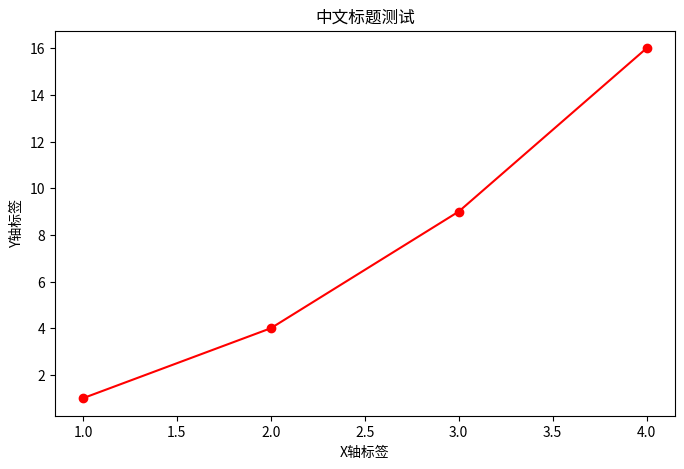

Write the Python code that produced this figure.
#!/usr/bin/env python3
# test_chinese_simple.py - 最简单的中文显示测试

import matplotlib
matplotlib.use('Agg')  # 非GUI环境
import matplotlib.pyplot as plt
import os

# 1. 直接使用字体文件路径
font_path = '/usr/share/fonts/truetype/wqy/wqy-microhei.ttc'

# 2. 检查字体文件是否存在
if os.path.exists(font_path):
    print(f"✅ 找到字体文件: {font_path}")
    
    # 3. 添加字体到matplotlib
    from matplotlib.font_manager import fontManager
    fontManager.addfont(font_path)
    
    # 4. 获取字体名称并设置为默认
    from matplotlib.font_manager import FontProperties
    chinese_font = FontProperties(fname=font_path)
    font_name = chinese_font.get_name()
    
    plt.rcParams['font.sans-serif'] = [font_name]
    plt.rcParams['axes.unicode_minus'] = False
    
    print(f"✅ 使用字体: {font_name}")
else:
    print("❌ 字体文件不存在，使用默认字体")

# 5. 创建最简单的测试图表
plt.figure(figsize=(8, 5))
plt.plot([1, 2, 3, 4], [1, 4, 9, 16], 'ro-')
plt.title('中文标题测试')
plt.xlabel('X轴标签')
plt.ylabel('Y轴标签')

# 6. 保存图片
output_file = 'chinese_test_simple.png'
plt.savefig(output_file, dpi=100)

# 7. 检查结果
if os.path.exists(output_file):
    size = os.path.getsize(output_file)
    print(f"\n✅ 图片已生成: {output_file}")
    print(f"   文件大小: {size} 字节")
    print(f"   绝对路径: {os.path.abspath(output_file)}")
    print("\n请查看图片中的中文是否正常显示")
else:
    print("❌ 图片生成失败")

